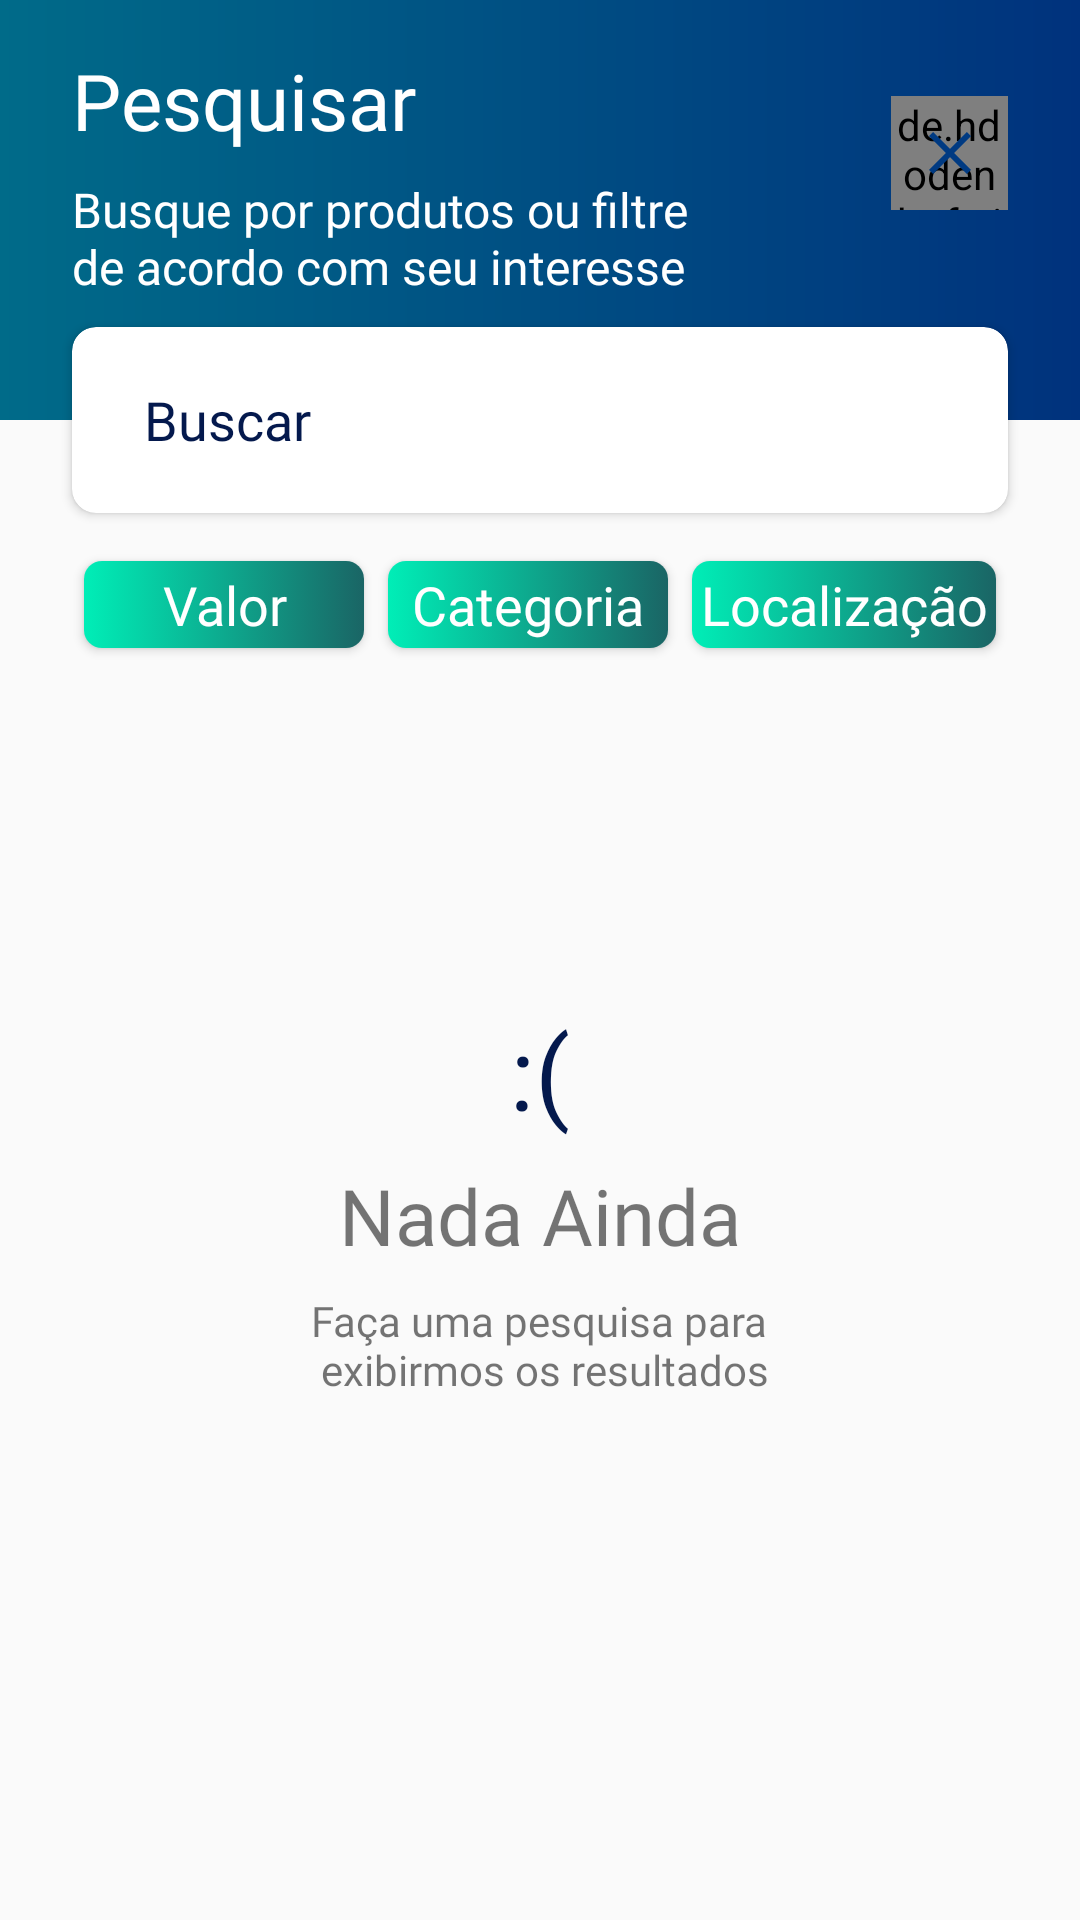

The Android layout XML behind this screen, and the referenced resources:
<!-- AndroidManifest.xml: application theme AppTheme -->
<!-- res/layout/activity_filter.xml -->
<?xml version="1.0" encoding="utf-8"?>
<layout xmlns:android="http://schemas.android.com/apk/res/android"
    xmlns:app="http://schemas.android.com/apk/res-auto"
    xmlns:tools="http://schemas.android.com/tools">

    <data>

    </data>

    <androidx.core.widget.NestedScrollView
        android:layout_width="match_parent"
        android:layout_height="match_parent"
        android:fillViewport="true">


    <androidx.constraintlayout.widget.ConstraintLayout
        android:layout_width="match_parent"
        android:layout_height="match_parent"
        tools:context=".ui.core.explore.filter.FilterActivity">

        <include layout="@layout/top_gradient" />

        <TextView
            android:id="@+id/tvLabelSearch"
            style="@style/titleStyle"
            android:layout_width="wrap_content"
            android:layout_height="wrap_content"
            android:layout_marginStart="24dp"
            android:layout_marginTop="16dp"
            android:text="@string/Search"
            app:layout_constraintStart_toStartOf="parent"
            app:layout_constraintTop_toTopOf="parent" />

        <TextView
            android:id="@+id/tvLabelSearchSub"
            style="@style/subtitleStyle"
            android:layout_width="0dp"
            android:layout_height="wrap_content"
            android:layout_marginTop="8dp"
            android:text="@string/search_product_tip"
            app:layout_constraintEnd_toEndOf="parent"
            app:layout_constraintStart_toStartOf="@+id/tvLabelSearch"
            app:layout_constraintTop_toBottomOf="@+id/tvLabelSearch" />

        <de.hdodenhof.circleimageview.CircleImageView
            android:id="@+id/circleImageView3"
            android:layout_width="39dp"
            android:layout_height="38dp"
            android:layout_marginTop="32dp"
            android:layout_marginEnd="24dp"
            android:src="@android:color/white"
            app:layout_constraintEnd_toEndOf="parent"
            app:layout_constraintTop_toTopOf="parent" />

        <ImageView
            android:id="@+id/btnCloseFilter"
            android:layout_width="wrap_content"
            android:layout_height="wrap_content"
            app:layout_constraintBottom_toBottomOf="@+id/circleImageView3"
            app:layout_constraintEnd_toEndOf="@+id/circleImageView3"
            app:layout_constraintStart_toStartOf="@+id/circleImageView3"
            app:layout_constraintTop_toTopOf="@+id/circleImageView3"
            app:srcCompat="@drawable/ic_close_black_24dp" />

        <androidx.cardview.widget.CardView
            android:id="@+id/cardView"
            android:layout_width="0dp"
            android:layout_height="62dp"
            app:cardCornerRadius="8dp"
            android:layout_marginStart="24dp"
            android:layout_marginEnd="24dp"
            app:layout_constraintBottom_toBottomOf="@+id/imageView6"
            app:layout_constraintEnd_toEndOf="parent"
            app:layout_constraintStart_toStartOf="parent"
            app:layout_constraintTop_toBottomOf="@+id/imageView6" >

            <EditText
                android:id="@+id/edSearchItem"
                android:hint="@string/buscar"
                android:paddingStart="24dp"
                android:paddingEnd="24dp"
                style="@style/cardEdtStyle"
                android:drawableStart="@drawable/ic_search_black"
                android:inputType="text"
                android:imeOptions="actionSearch"
                android:drawablePadding="4dp"
                />



        </androidx.cardview.widget.CardView>

        <LinearLayout
            android:id="@+id/linearLayout"
            android:layout_width="0dp"
            android:layout_height="72dp"
            android:orientation="horizontal"
            app:layout_constraintEnd_toEndOf="parent"
            app:layout_constraintStart_toStartOf="parent"
            app:layout_constraintTop_toBottomOf="@+id/cardView">


            <Button
                android:id="@+id/btnValue"
                style="@style/greenGradientButton"
                android:layout_width="wrap_content"
                android:layout_height="29dp"
                android:layout_marginStart="28dp"
                android:layout_marginEnd="8dp"
                android:layout_weight="1"
                android:fontFamily="@font/ciruclar_std_book"
                android:text="@string/value"
                android:textAllCaps="false"
                tools:layout_editor_absoluteX="33dp"
                tools:layout_editor_absoluteY="8dp" />

            <Button
                android:id="@+id/btnCategory"
                style="@style/greenGradientButton"
                android:layout_width="wrap_content"
                android:layout_height="29dp"
                android:layout_marginEnd="8dp"
                android:layout_weight="1"
                android:fontFamily="@font/ciruclar_std_book"
                android:text="@string/category"
                android:textAllCaps="false"
                app:layout_constraintBaseline_toBaselineOf="@+id/button6"
                tools:layout_editor_absoluteX="161dp" />

            <Button
                android:id="@+id/btnLocalization"
                style="@style/greenGradientButton"
                android:layout_width="wrap_content"
                android:layout_height="29dp"
                android:layout_marginEnd="28dp"
                android:layout_weight="1"
                android:fontFamily="@font/ciruclar_std_book"
                android:text="@string/localization"
                android:textAllCaps="false"
                app:layout_constraintBaseline_toBaselineOf="@+id/button7"
                tools:layout_editor_absoluteX="288dp" />

        </LinearLayout>

        <androidx.recyclerview.widget.RecyclerView
            android:id="@+id/rvQuerrySearchResult"
            android:layout_width="0dp"
            android:layout_height="wrap_content"
            android:visibility="gone"
            app:layoutManager="androidx.recyclerview.widget.LinearLayoutManager"
            app:layout_constraintEnd_toEndOf="parent"
            app:layout_constraintStart_toStartOf="parent"
            app:layout_constraintTop_toBottomOf="@+id/linearLayout"
            tools:listitem="@layout/item_recent"
            tools:visibility="visible" />

        <TextView
            android:id="@+id/tvSad"
            style="@style/sad"
            android:layout_width="wrap_content"
            android:layout_height="wrap_content"
            android:text=":("
            android:textSize="34sp"
            app:layout_constraintBottom_toBottomOf="parent"
            app:layout_constraintEnd_toEndOf="parent"
            app:layout_constraintStart_toStartOf="parent"
            app:layout_constraintTop_toBottomOf="@+id/rvQuerrySearchResult"
            app:layout_constraintVertical_bias="0.26" />

        <TextView
            android:id="@+id/tvNoItemSearch"
            android:text="@string/nothing_yet"
            app:layout_constraintEnd_toEndOf="@+id/tvSad"
            app:layout_constraintStart_toStartOf="@+id/tvSad"
            app:layout_constraintTop_toBottomOf="@+id/tvSad"
            style="@style/noItemSearch" />


        <TextView
            android:id="@+id/tvSearchTip"
            android:text="@string/search_tip2"
            app:layout_constraintEnd_toEndOf="@+id/tvNoItemSearch"
            app:layout_constraintStart_toStartOf="@+id/tvNoItemSearch"
            app:layout_constraintTop_toBottomOf="@+id/tvNoItemSearch"
            style="@style/search_tip2" />


        <androidx.constraintlayout.widget.Group
            android:id="@+id/gpNoItems"
            android:layout_width="wrap_content"
            android:layout_height="wrap_content"
            app:constraint_referenced_ids="tvNoItemSearch,tvSad,tvSearchTip"
            android:visibility="visible"
            />

        <ProgressBar
            android:id="@+id/pbQuerry"
            style="?android:attr/progressBarStyle"
            android:layout_width="wrap_content"
            android:layout_height="wrap_content"
            android:visibility="gone"
            app:layout_constraintBottom_toBottomOf="parent"
            app:layout_constraintEnd_toEndOf="parent"
            app:layout_constraintStart_toStartOf="parent"
            app:layout_constraintTop_toBottomOf="@+id/rvQuerrySearchResult" />


    </androidx.constraintlayout.widget.ConstraintLayout>


    </androidx.core.widget.NestedScrollView>

</layout>
<!-- res/layout/top_gradient.xml (included above) -->
<?xml version="1.0" encoding="utf-8"?>
<ImageView xmlns:app="http://schemas.android.com/apk/res-auto"
    xmlns:android="http://schemas.android.com/apk/res/android"
    xmlns:tools="http://schemas.android.com/tools"
    android:id="@+id/imageView6"
    android:layout_width="0dp"
    android:layout_height="140dp"
    app:layout_constraintEnd_toEndOf="parent"
    app:layout_constraintStart_toStartOf="parent"
    app:layout_constraintTop_toTopOf="parent"
    app:srcCompat="@drawable/gradient_blue_no_corner"
    tools:showIn="@layout/activity_filter" />
<!-- res/layout/item_recent.xml (included above) -->
<?xml version="1.0" encoding="utf-8"?>
<layout xmlns:tools="http://schemas.android.com/tools"
    xmlns:android="http://schemas.android.com/apk/res/android"
    xmlns:app="http://schemas.android.com/apk/res-auto">

    <data>

    </data>

    <androidx.constraintlayout.widget.ConstraintLayout
        android:layout_width="match_parent"
        android:layout_height="wrap_content">


        <androidx.cardview.widget.CardView
            android:layout_width="match_parent"
            android:layout_height="220dp"
            android:layout_marginStart="16dp"
            android:layout_marginTop="8dp"
            android:layout_marginEnd="16dp"
            app:cardCornerRadius="8dp"
            style="@style/rippleEffect"
            android:clickable="true"
            android:focusable="true"
            app:layout_constraintEnd_toEndOf="parent"
            app:layout_constraintStart_toStartOf="parent"
            app:layout_constraintTop_toTopOf="parent">

            <androidx.constraintlayout.widget.ConstraintLayout
                android:layout_width="match_parent"
                android:layout_height="match_parent">

                <ImageView
                    android:id="@+id/ivProductRecent"
                    android:layout_width="match_parent"
                    android:layout_height="match_parent"
                    android:adjustViewBounds="true"
                    android:contentDescription="@string/app_name"
                    android:scaleType="centerCrop"
                    android:src="@drawable/img1" />

                <ImageView
                    android:layout_width="match_parent"
                    android:layout_height="match_parent"
                    android:contentDescription="@string/app_name"
                    android:src="@drawable/filter_blue"
                    tools:layout_editor_absoluteX="0dp"
                    tools:layout_editor_absoluteY="0dp" />

                <TextView
                    android:id="@+id/tvValueRecent"
                    style="@style/style_capsule"
                    android:layout_width="wrap_content"
                    android:layout_height="wrap_content"
                    android:layout_marginEnd="16dp"
                    android:layout_marginBottom="16dp"
                    android:text="R$ 3500,90"
                    app:layout_constraintBottom_toBottomOf="parent"
                    app:layout_constraintEnd_toEndOf="parent" />


                <TextView
                    android:id="@+id/tvRecentItemTitle"
                    style="@style/card_title"
                    android:layout_width="wrap_content"
                    android:layout_height="wrap_content"
                    android:layout_marginBottom="8dp"
                    android:text="Iphone X 64 GB"
                    android:textSize="30sp"
                    app:layout_constraintBottom_toTopOf="@+id/ivUserTop"
                    app:layout_constraintStart_toStartOf="@+id/ivUserTop" />

                <de.hdodenhof.circleimageview.CircleImageView
                    android:id="@+id/ivUserTop"
                    android:layout_width="@dimen/smallphoto_with"
                    android:layout_height="@dimen/smallPhotoHeight"
                    android:layout_marginStart="16dp"
                    android:layout_marginBottom="16dp"
                    android:src="@drawable/ic_young"
                    app:civ_border_color="#FFFFFF"
                    app:civ_border_width="1dp"
                    app:layout_constraintBottom_toBottomOf="parent"
                    app:layout_constraintStart_toStartOf="parent" />

                <TextView
                    android:id="@+id/tvRecentUserName"
                    style="@style/card_name"
                    android:layout_width="0dp"
                    android:layout_height="wrap_content"
                    android:layout_marginStart="8dp"
                    android:layout_marginEnd="8dp"
                    tools:text="Ayrton Senna"
                    android:textSize="16sp"
                    app:layout_constraintBottom_toBottomOf="@+id/ivUserTop"
                    app:layout_constraintEnd_toStartOf="@+id/tvValueRecent"
                    app:layout_constraintStart_toEndOf="@+id/ivUserTop"
                    app:layout_constraintTop_toTopOf="@+id/ivUserTop" />


            </androidx.constraintlayout.widget.ConstraintLayout>





        </androidx.cardview.widget.CardView>

    </androidx.constraintlayout.widget.ConstraintLayout>
</layout>
<!-- resources referenced by this layout -->
<resources>
  <dimen name="smallPhotoHeight">24dp</dimen>
  <dimen name="smallphoto_with">24dp</dimen>
  <!-- drawable filter_blue (drawable) -->
  <?xml version="1.0" encoding="utf-8"?>
  <shape android:shape="rectangle" xmlns:android="http://schemas.android.com/apk/res/android">
      <corners android:radius="6dp"/>
      <gradient android:angle="90"
          android:type="linear"
          android:startColor="#CD030A15"
          android:centerColor="#2A083070"
          android:endColor="#00FFFFFF"
          />
  
  </shape>
  <!-- drawable gradient_blue_no_corner (drawable) -->
  <?xml version="1.0" encoding="utf-8"?>
  <shape xmlns:android="http://schemas.android.com/apk/res/android">
  
      <gradient android:angle="0"
          android:type="linear"
          android:startColor="#006B89"
          android:endColor="#00327D"
          />
  </shape>
  <string name="Search">Pesquisar</string>
  <string name="app_name">Escambo</string>
  <string name="buscar">Buscar</string>
  <string name="category">Categoria</string>
  <string name="localization">Localização</string>
  <string name="nothing_yet">Nada Ainda</string>
  <string name="search_product_tip">Busque por produtos ou filtre\nde acordo com seu interesse</string>
  <string name="search_tip2">Faça uma pesquisa para\n exibirmos os resultados</string>
  <string name="value">Valor</string>
  <style name="noItemSearch">
          <item name="android:layout_width">wrap_content</item>
          <item name="android:layout_height">wrap_content</item>
          <item name="android:layout_marginTop">8dp</item>
          <item name="android:textSize">26sp</item>
          <item name="android:fontFamily">@font/ciruclar_std_book</item>
      </style>
  <style name="rippleEffect">
          <item name="android:background">?attr/selectableItemBackground</item>
          <item name="android:clickable">true</item>
          <item name="android:focusable">true</item>
      </style>
  <style name="sad">
          <item name="android:fontFamily">@font/circular_std_bold</item>
          <item name="android:textColor">#FF04194D</item>
          <item name="android:textSize">24sp</item>
          <item name="android:lineSpacingMultiplier">1.21</item>
      </style>
  <style name="search_tip2">
          <item name="android:layout_width">wrap_content</item>
          <item name="android:layout_height">wrap_content</item>
          <item name="android:layout_marginTop">8dp</item>
          <item name="android:fontFamily">@font/ciruclar_std_book</item>
      </style>
  <style name="subtitleStyle">
          <item name="android:layout_width">wrap_content</item>
          <item name="android:layout_height">wrap_content</item>
          <item name="android:fontFamily">@font/ciruclar_std_book</item>
          <item name="android:textSize">16sp</item>
          <item name="android:textColor">@android:color/white</item>
      </style>
  <style name="titleStyle">
          <item name="android:layout_width">wrap_content</item>
          <item name="android:layout_height">wrap_content</item>
          <item name="android:textSize">26sp</item>
          <item name="android:textColor">@android:color/white</item>
          <item name="android:fontFamily">@font/circular_std_bold</item>
      </style>
  <style name="AppTheme" parent="Theme.AppCompat.Light.NoActionBar">
          
          <item name="colorPrimary">@color/colorPrimary</item>
          <item name="colorPrimaryDark">@color/colorPrimaryDark</item>
          <item name="colorAccent">@color/colorAccent</item>
          <item name="android:windowActivityTransitions">true</item>
      </style>
  <!-- drawable capsule_shape (drawable) -->
  <?xml version="1.0" encoding="utf-8"?>
  <shape android:shape="rectangle" xmlns:android="http://schemas.android.com/apk/res/android">
      <corners android:radius="42dp"/>
      <solid android:color="#FFC100" />
  
  </shape>
  <color name="colorPrimary">#00307f</color>
  <color name="colorPrimaryDark">#000b52</color>
  <color name="colorAccent">#4759af</color>
</resources>
